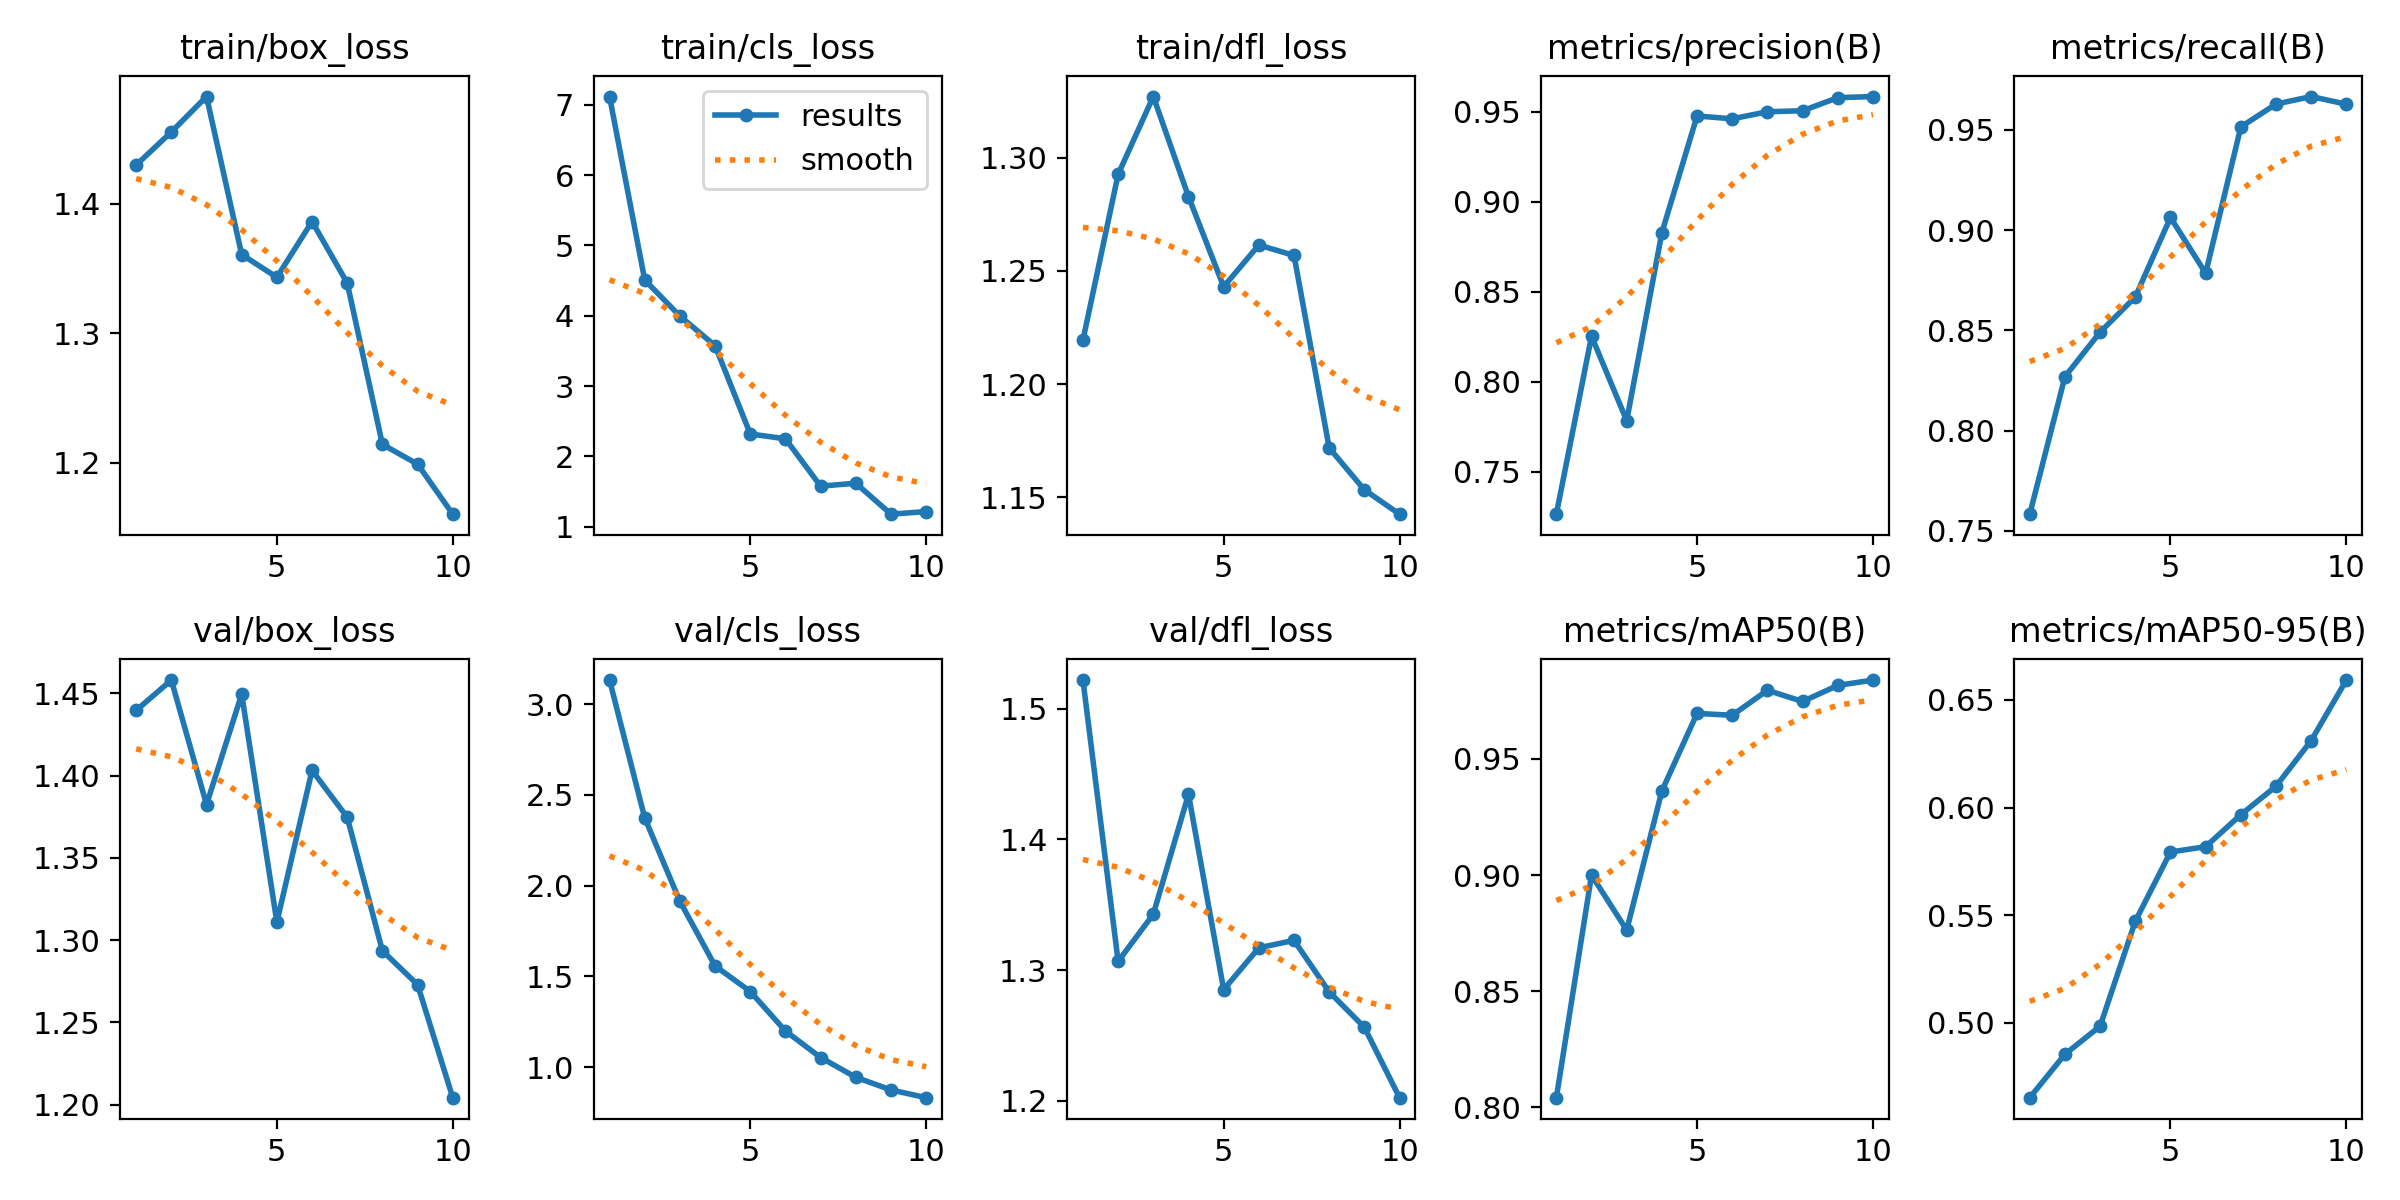

The data file committed next to this chart (first rows):
epoch, time, train/box_loss, train/cls_loss, train/dfl_loss, metrics/precision(B), metrics/recall(B), metrics/mAP50(B), metrics/mAP50-95(B), val/box_loss, val/cls_loss, val/dfl_loss, lr/pg0, lr/pg1, lr/pg2
1, 594.9, 1.43, 7.115, 1.219, 0.7265, 0.7583, 0.8042, 0.4653, 1.44, 3.132, 1.522, 0.00066, 0.00066, 0.00066
2, 1179, 1.455, 4.508, 1.293, 0.8253, 0.8269, 0.9, 0.4855, 1.458, 2.373, 1.307, 0.001195, 0.001195, 0.001195
3, 1709, 1.483, 3.994, 1.327, 0.7784, 0.8491, 0.8763, 0.4985, 1.382, 1.913, 1.343, 0.001599, 0.001599, 0.001599
4, 2328, 1.361, 3.573, 1.283, 0.883, 0.8667, 0.9362, 0.5472, 1.45, 1.557, 1.435, 0.001406, 0.001406, 0.001406
5, 4525, 1.343, 2.319, 1.243, 0.9477, 0.9063, 0.9696, 0.5794, 1.311, 1.417, 1.285, 0.001208, 0.001208, 0.001208
6, 5133, 1.386, 2.249, 1.261, 0.9462, 0.8785, 0.9688, 0.5819, 1.403, 1.199, 1.317, 0.00101, 0.00101, 0.00101
7, 5870, 1.339, 1.576, 1.257, 0.9501, 0.9515, 0.9796, 0.5967, 1.375, 1.053, 1.323, 0.000812, 0.000812, 0.000812
8, 6821, 1.214, 1.618, 1.172, 0.9506, 0.9629, 0.9747, 0.6099, 1.294, 0.9439, 1.283, 0.000614, 0.000614, 0.000614
9, 7506, 1.199, 1.178, 1.153, 0.9579, 0.9667, 0.9817, 0.6311, 1.273, 0.8745, 1.256, 0.000416, 0.000416, 0.000416
10, 8209, 1.16, 1.216, 1.142, 0.9585, 0.9628, 0.984, 0.6592, 1.204, 0.8317, 1.202, 0.000218, 0.000218, 0.000218
